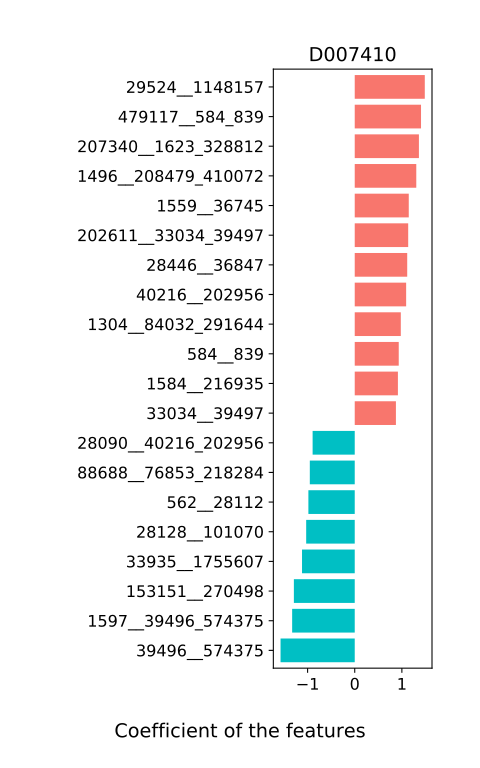

The data file committed next to this chart (first rows):
, D007410
33038__329854, -0.08031
1547__349096, -0.04726
39484__78342, -0.08321
1661050__40324_216778, 0.08699
1582__328814, 0.009904
48296__487175_1646377, -0.02127
243924__28026_1827099, -0.329
40324__216778, -0.251
40214__28901_46503, 0.01926
905__309120, 0.3681
1280__28025, -0.272
28038__470_1561, -0.2926
1681__861_341225, -0.3426
28132__470565, -0.5139
487175__1646377, -0.06753
76759__28117_261299, 0.08947
28026__1827099, -0.2143
626933__1687_33037, -0.8699
185294__589437, -0.01452
180282__70775_658457, 0.8015
38286__441500, -0.08726
157687__228604, -0.048
45067__40681_46867, -0.544
28901__46503, 0.02172
376805__1264_1358, 0.1976
77095__28091_187452, 0.5015
104663__196024_1611423, -0.1329
28117__261299, 0.02125
1453492__28454_1113609, 0.4129
2088__1510_626937, 0.2196
876__187327_218538, -0.03591
36848__169435_626931, 0.2227
1311__1691_29354, -0.8333
82135__28118_626932, 0.5605
1010__317_33069, 0.2637
310300__1902_157692, -0.4361
32013__225991, 0.1196
36835__97478_251535, -0.5098
490189__511_370979, -0.1448
28454__1113609, -0.01587
1401__1559_36745, 0.2539
245__387661_405446, 0.489
1264__1358, -0.007902
1303__28037_29466, 0.08939
60133__1308_28125, -0.0492
386414__28130_76517, -0.3877
67269__850_108980, 0.3675
1282__28126_29356, 0.1416
28090__40216_202956, -0.8936
421767__316_47880, -0.1458
290309__80866_101564, 0.4123
38986__40518_47678, 0.08918
1571__47884_189722, -0.4774
588__516075, -0.2589
33029__33032, -0.2711
187327__218538, 0.0281
471__106654, -0.05619
1597__39496_574375, -1.328
187491__1522_36874, 0.3436
290588__43770_79880, -0.4659
... 155 more rows
